The GitHub repository votero2/Object_Detection contains a labelled image folder "dataset" with 6 categories: bottle, cup, desodorant, flash drive, keys, pen. Examples follow, each with its label.

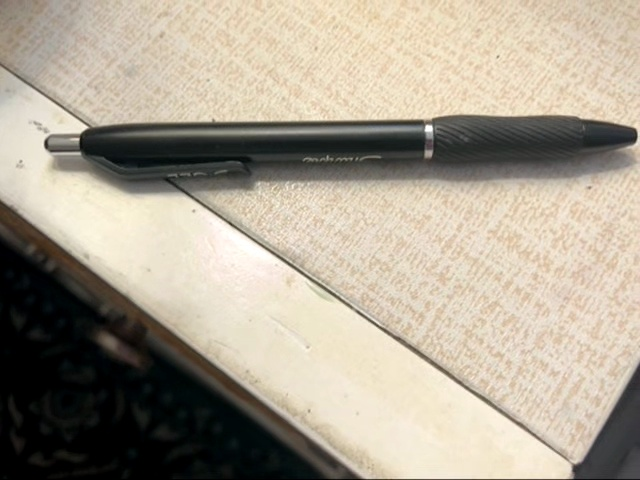
Label: pen

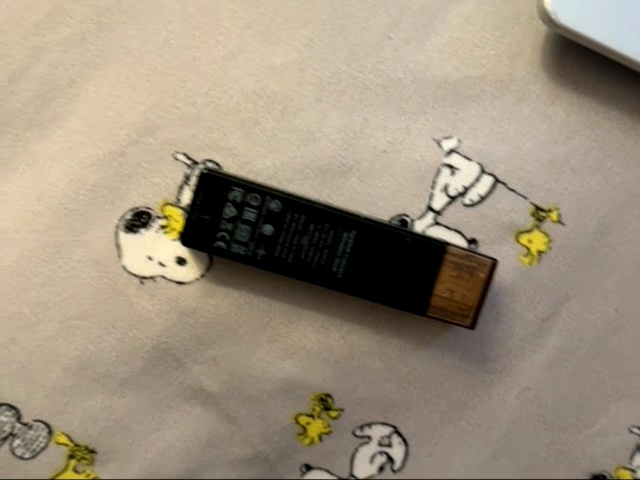
Label: flash drive

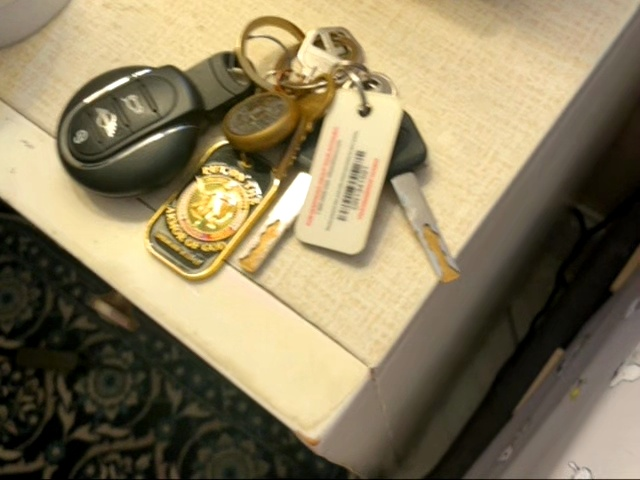
Label: keys

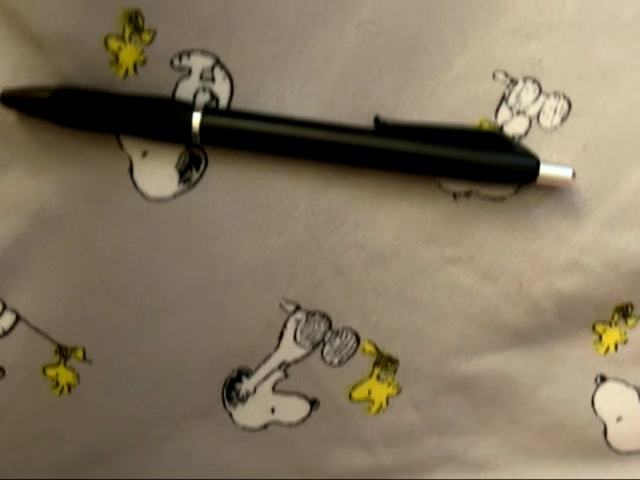
Label: pen

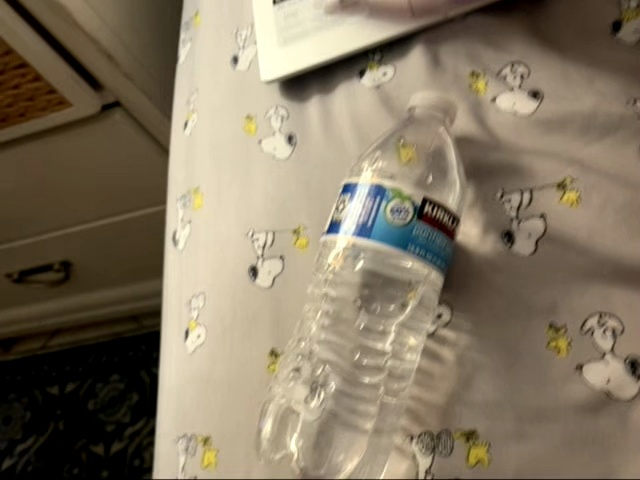
Label: bottle

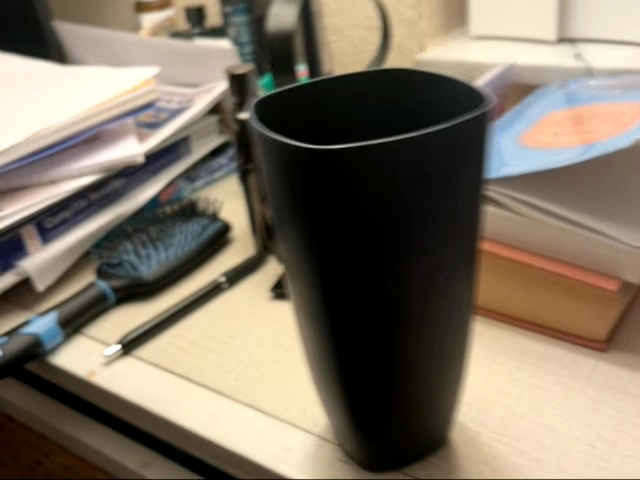
Label: cup
